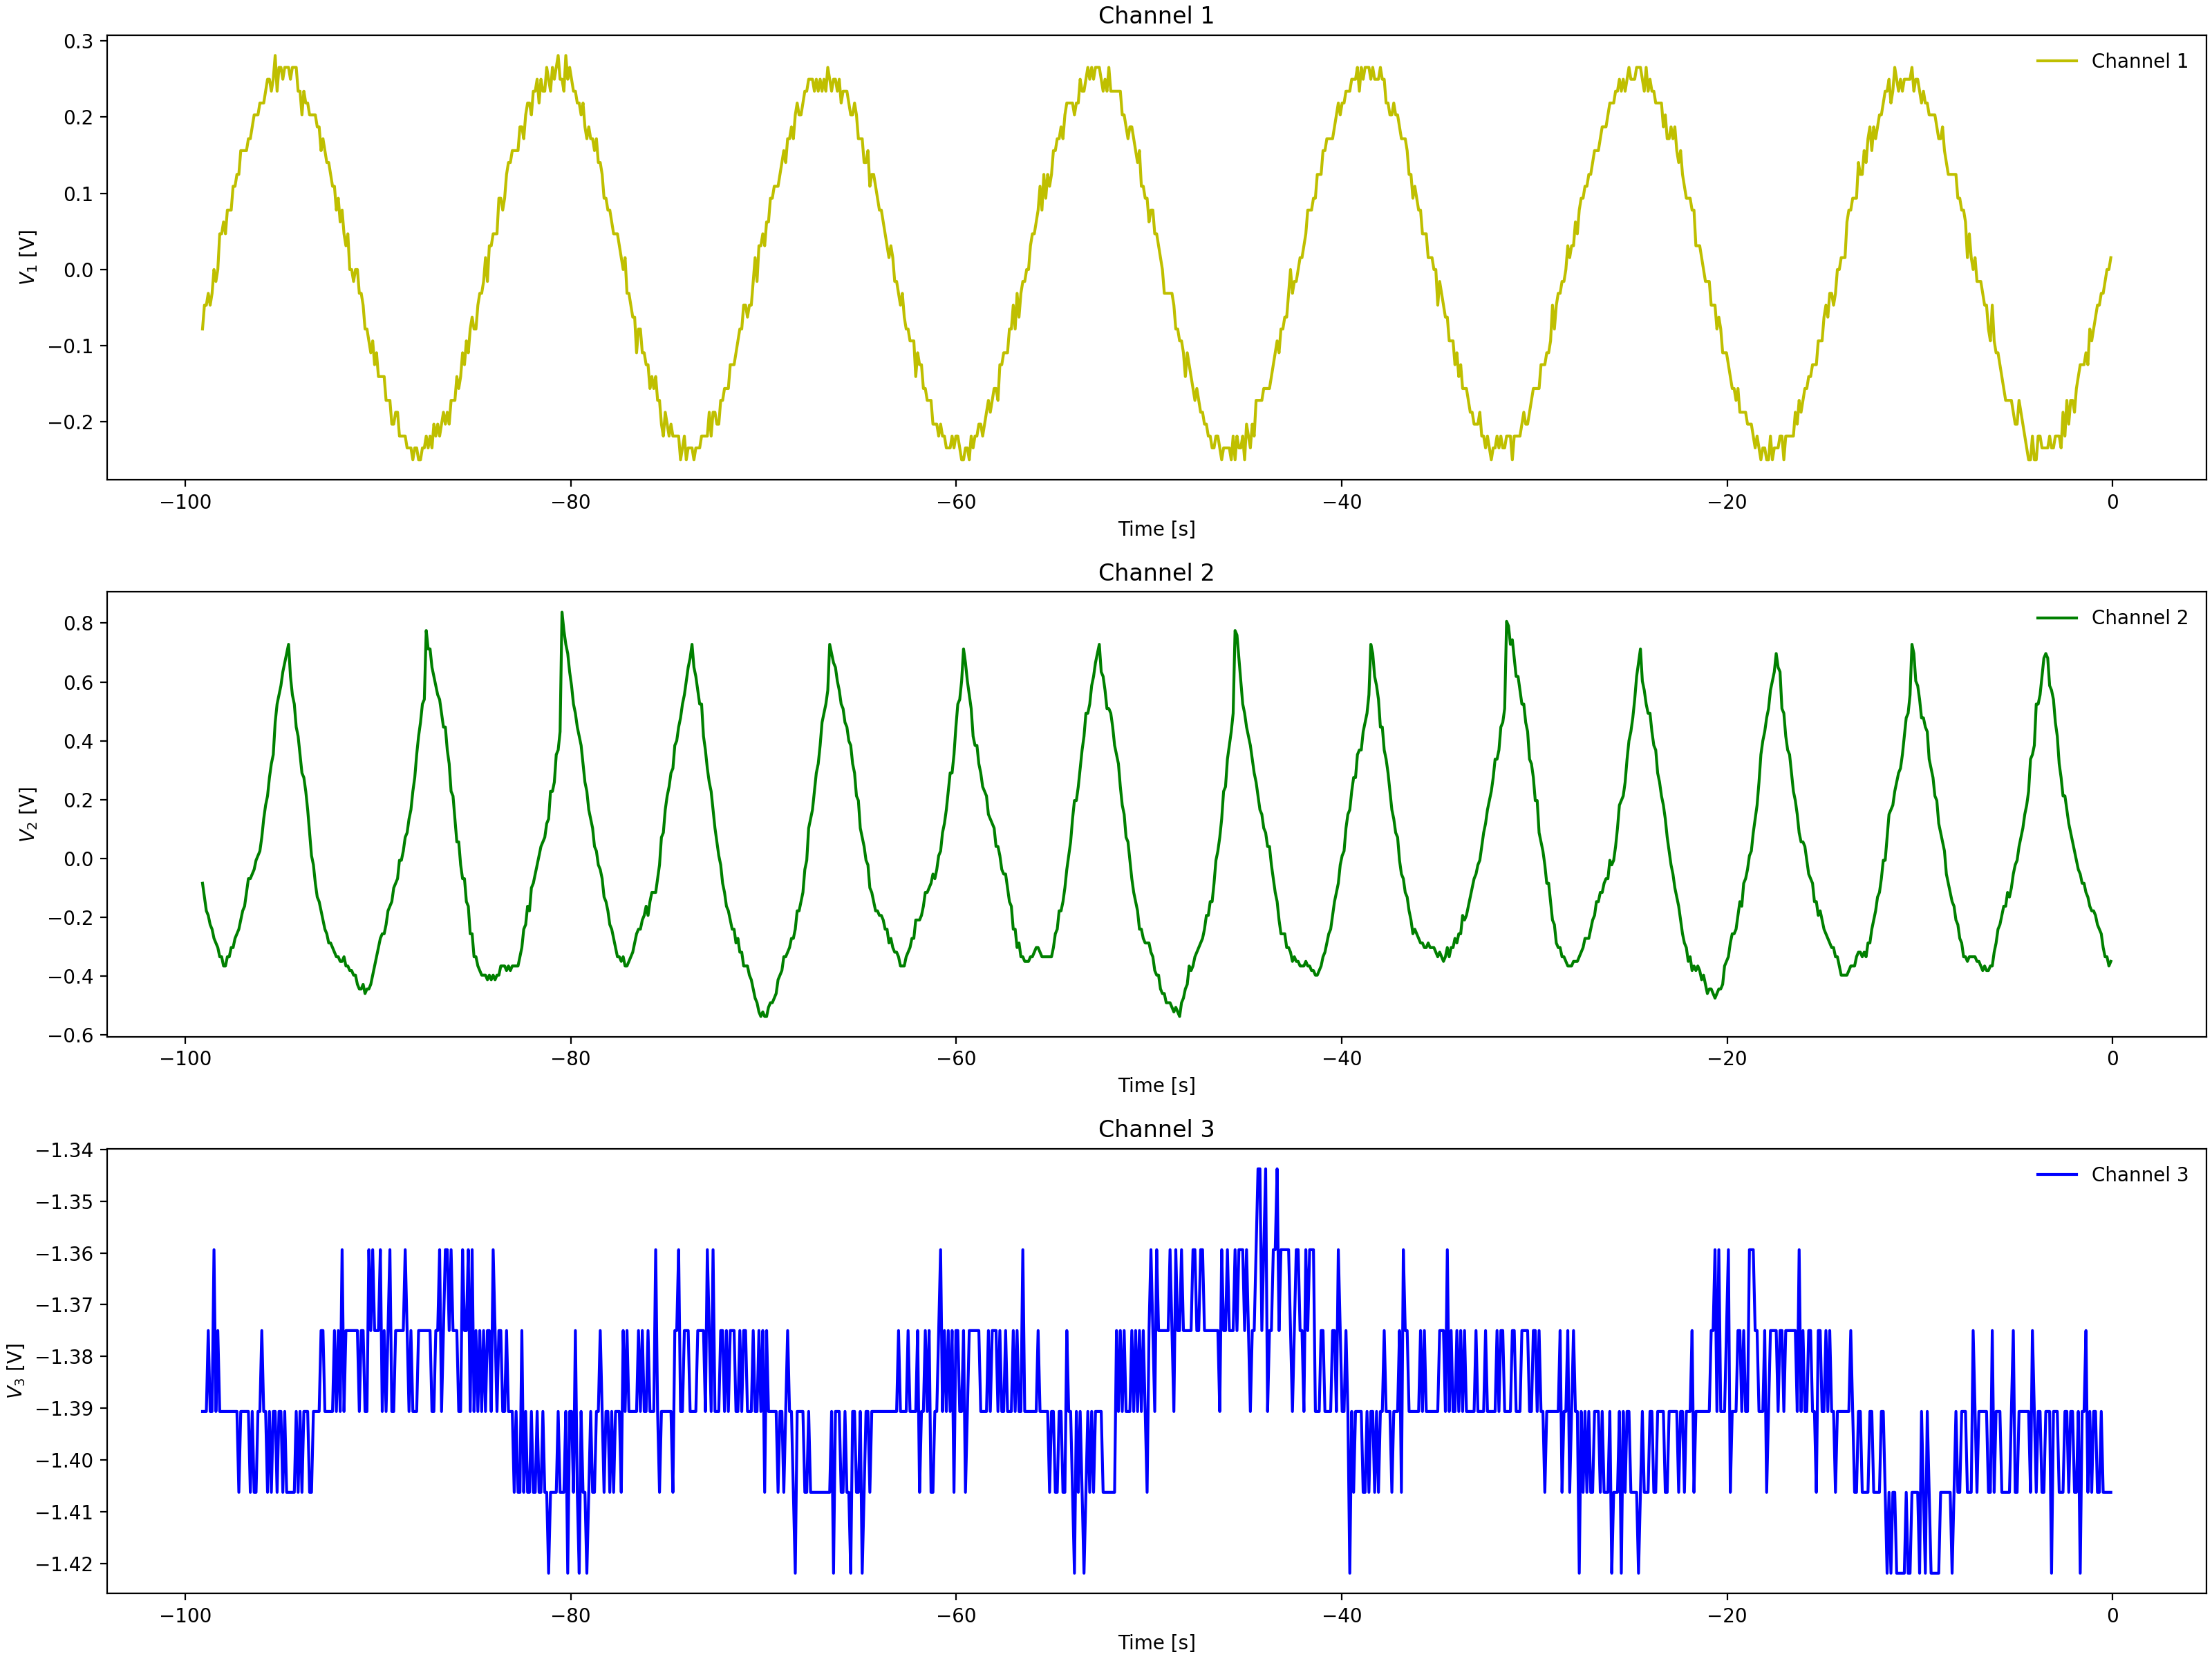

Values plotted in this chart, from the file beside it:
Channel 1 Time, Channel 1 Voltage, Channel 2 Time, Channel 2 Voltage, Channel 3 Time, Channel 3 Voltage
-0.0992, -0.00025, -0.0992, -0.3971, -0.0992, -1.406
-0.1984, -0.01588, -0.1984, -0.3971, -0.1984, -1.391
-0.2976, -0.00025, -0.2976, -0.3659, -0.2976, -1.391
-0.3968, -0.01588, -0.3968, -0.3659, -0.3968, -1.406
-0.496, -0.01588, -0.496, -0.3503, -0.496, -1.391
-0.5952, -0.0315, -0.5952, -0.3346, -0.5952, -1.391
-0.6944, -0.0315, -0.6944, -0.3034, -0.6944, -1.391
-0.7936, -0.07838, -0.7936, -0.2878, -0.7936, -1.391
-0.8928, -0.04713, -0.8928, -0.2721, -0.8928, -1.391
-0.992, -0.07838, -0.992, -0.2253, -0.992, -1.391
-1.091, -0.07838, -1.091, -0.194, -1.091, -1.391
-1.19, -0.094, -1.19, -0.194, -1.19, -1.391
-1.29, -0.094, -1.29, -0.1315, -1.29, -1.391
-1.389, -0.1253, -1.389, -0.1159, -1.389, -1.391
-1.488, -0.1409, -1.488, -0.1003, -1.488, -1.391
-1.587, -0.1253, -1.587, -0.05337, -1.587, -1.406
-1.686, -0.1409, -1.686, 0.009125, -1.686, -1.375
-1.786, -0.1565, -1.786, 0.02475, -1.786, -1.406
-1.885, -0.1565, -1.885, 0.07162, -1.885, -1.391
-1.984, -0.1565, -1.984, 0.08725, -1.984, -1.391
-2.083, -0.1565, -2.083, 0.1654, -2.083, -1.391
-2.182, -0.1721, -2.182, 0.2122, -2.182, -1.375
-2.282, -0.2034, -2.282, 0.2435, -2.282, -1.391
-2.381, -0.2034, -2.381, 0.2904, -2.381, -1.391
-2.48, -0.2034, -2.48, 0.306, -2.48, -1.375
-2.579, -0.219, -2.579, 0.3685, -2.579, -1.406
-2.678, -0.2034, -2.678, 0.431, -2.678, -1.391
-2.778, -0.219, -2.778, 0.4466, -2.778, -1.391
-2.877, -0.2346, -2.877, 0.4935, -2.877, -1.391
-2.976, -0.219, -2.976, 0.5091, -2.976, -1.375
-3.075, -0.219, -3.075, 0.556, -3.075, -1.391
-3.174, -0.219, -3.174, 0.6185, -3.174, -1.375
-3.274, -0.2502, -3.274, 0.681, -3.274, -1.406
-3.373, -0.2346, -3.373, 0.681, -3.373, -1.406
-3.472, -0.219, -3.472, 0.6498, -3.472, -1.391
-3.571, -0.2346, -3.571, 0.6341, -3.571, -1.406
-3.67, -0.2346, -3.67, 0.5248, -3.67, -1.391
-3.77, -0.2502, -3.77, 0.5404, -3.77, -1.406
-3.869, -0.2346, -3.869, 0.4622, -3.869, -1.391
-3.968, -0.219, -3.968, 0.4154, -3.968, -1.391
-4.067, -0.2346, -4.067, 0.3529, -4.067, -1.391
-4.166, -0.2346, -4.166, 0.3216, -4.166, -1.391
-4.266, -0.2346, -4.266, 0.2904, -4.266, -1.391
-4.365, -0.2346, -4.365, 0.1966, -4.365, -1.406
-4.464, -0.2346, -4.464, 0.1966, -4.464, -1.391
-4.563, -0.219, -4.563, 0.1654, -4.563, -1.391
-4.662, -0.219, -4.662, 0.1185, -4.662, -1.391
-4.762, -0.219, -4.762, 0.07162, -4.762, -1.391
-4.861, -0.2034, -4.861, 0.056, -4.861, -1.406
-4.96, -0.1878, -4.96, -0.0065, -4.96, -1.422
-5.059, -0.1878, -5.059, -0.03775, -5.059, -1.406
-5.158, -0.1878, -5.158, -0.03775, -5.158, -1.406
-5.258, -0.1878, -5.258, -0.08463, -5.258, -1.391
-5.357, -0.1565, -5.357, -0.1315, -5.357, -1.375
-5.456, -0.1878, -5.456, -0.1315, -5.456, -1.406
-5.555, -0.1565, -5.555, -0.1784, -5.555, -1.391
-5.654, -0.1253, -5.654, -0.194, -5.654, -1.375
-5.754, -0.1409, -5.754, -0.2253, -5.754, -1.406
-5.853, -0.1096, -5.853, -0.2409, -5.853, -1.375
-5.952, -0.1253, -5.952, -0.2565, -5.952, -1.406
... 939 more rows
